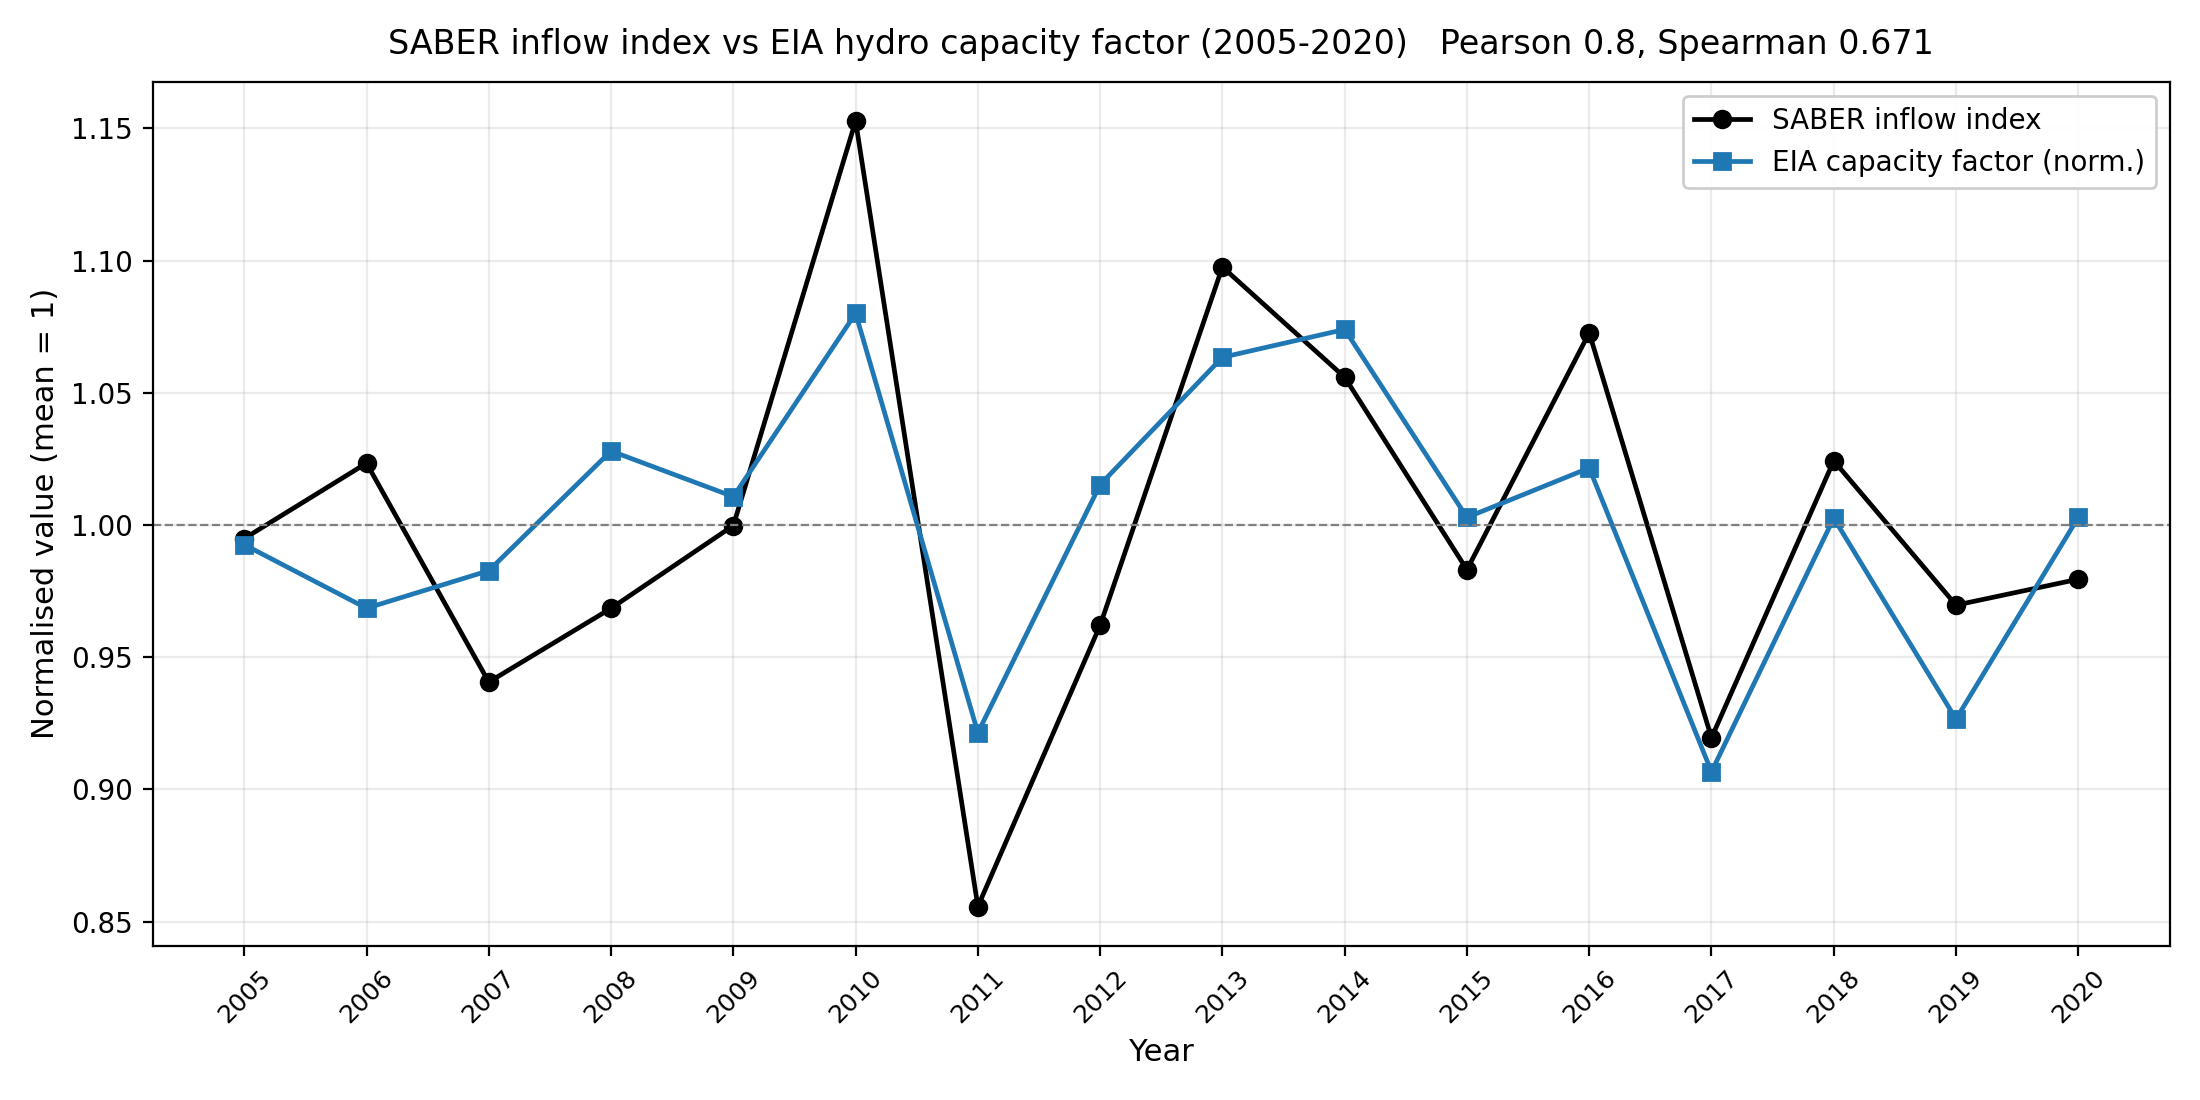

The data file committed next to this chart (first rows):
, inflow_index, EIA_CF, gen_TWh, cap_GW, EIA_CF_norm
2005, 0.9949, 0.4143, 485.1, 133.7, 0.9926
2006, 1.023, 0.4042, 483.6, 136.6, 0.9685
2007, 0.9406, 0.4102, 494.2, 137.6, 0.9827
2008, 0.9685, 0.429, 520.1, 138.4, 1.028
2009, 0.9998, 0.4218, 514.2, 139.1, 1.011
2010, 1.153, 0.4508, 554, 140.3, 1.08
2011, 0.8557, 0.3846, 477.6, 141.8, 0.9214
2012, 0.9621, 0.4237, 529.3, 142.6, 1.015
2013, 1.098, 0.4438, 558.7, 143.7, 1.063
2014, 1.056, 0.4482, 565, 143.9, 1.074
2015, 0.9831, 0.4186, 534.1, 145.7, 1.003
2016, 1.073, 0.4264, 548.4, 146.8, 1.022
2017, 0.9195, 0.3784, 489.2, 147.6, 0.9067
2018, 1.024, 0.4184, 544.3, 148.5, 1.003
2019, 0.9697, 0.3867, 505.5, 149.2, 0.9266
2020, 0.9795, 0.4186, 554, 151.1, 1.003
